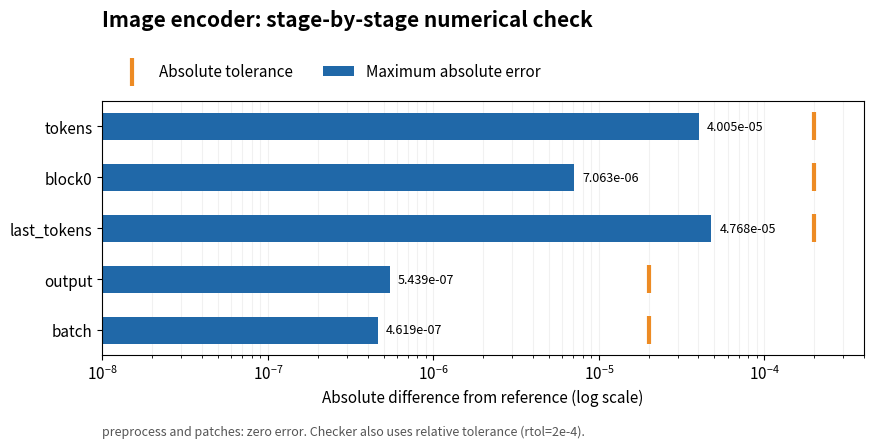

The matplotlib source for this figure: (Note: this script raises an exception after producing the figure.)
"""Recreate the README chart from one local `check.py --stage all` run."""

from pathlib import Path

import matplotlib.pyplot as plt
import numpy as np


STAGES = ["tokens", "block0", "last_tokens", "output", "batch"]
MAX_ABS_ERROR = np.array([4.005e-5, 7.063e-6, 4.768e-5, 5.439e-7, 4.619e-7])
ABS_TOL = np.array([2e-4, 2e-4, 2e-4, 2e-5, 2e-5])


def main():
    plt.rcParams.update({"font.size": 11, "figure.facecolor": "white"})
    fig, ax = plt.subplots(figsize=(9.4, 4.7))
    fig.subplots_adjust(left=0.16, right=0.97, top=0.76, bottom=0.22)
    y = np.arange(len(STAGES))
    ax.barh(y, MAX_ABS_ERROR, height=0.53, color="#2068a8",
            label="Maximum absolute error")
    ax.scatter(ABS_TOL, y, marker="|", s=380, linewidth=3,
               color="#ed8b24", label="Absolute tolerance", zorder=3)
    ax.set_yticks(y, STAGES)
    ax.invert_yaxis()
    ax.set_xscale("log")
    ax.set_xlim(1e-8, 4e-4)
    ax.set_xlabel("Absolute difference from reference (log scale)")
    fig.text(0.16, 0.92, "Image encoder: stage-by-stage numerical check",
             fontsize=15, weight="bold")
    ax.grid(axis="x", which="both", alpha=0.17)
    ax.set_axisbelow(True)
    for yi, error in zip(y, MAX_ABS_ERROR):
        ax.annotate(f"{error:.3e}", (error, yi), xytext=(6, 0),
                    textcoords="offset points", va="center", fontsize=9)
    fig.legend(loc="upper left", bbox_to_anchor=(0.16, 0.87), ncol=2, frameon=False)
    fig.text(0.16, 0.05,
             "preprocess and patches: zero error. Checker also uses relative tolerance (rtol=2e-4).",
             fontsize=9, color="#555555")
    output = Path(__file__).with_name("stage_errors.png")
    fig.savefig(output, dpi=180)
    print(output)


if __name__ == "__main__":
    main()
